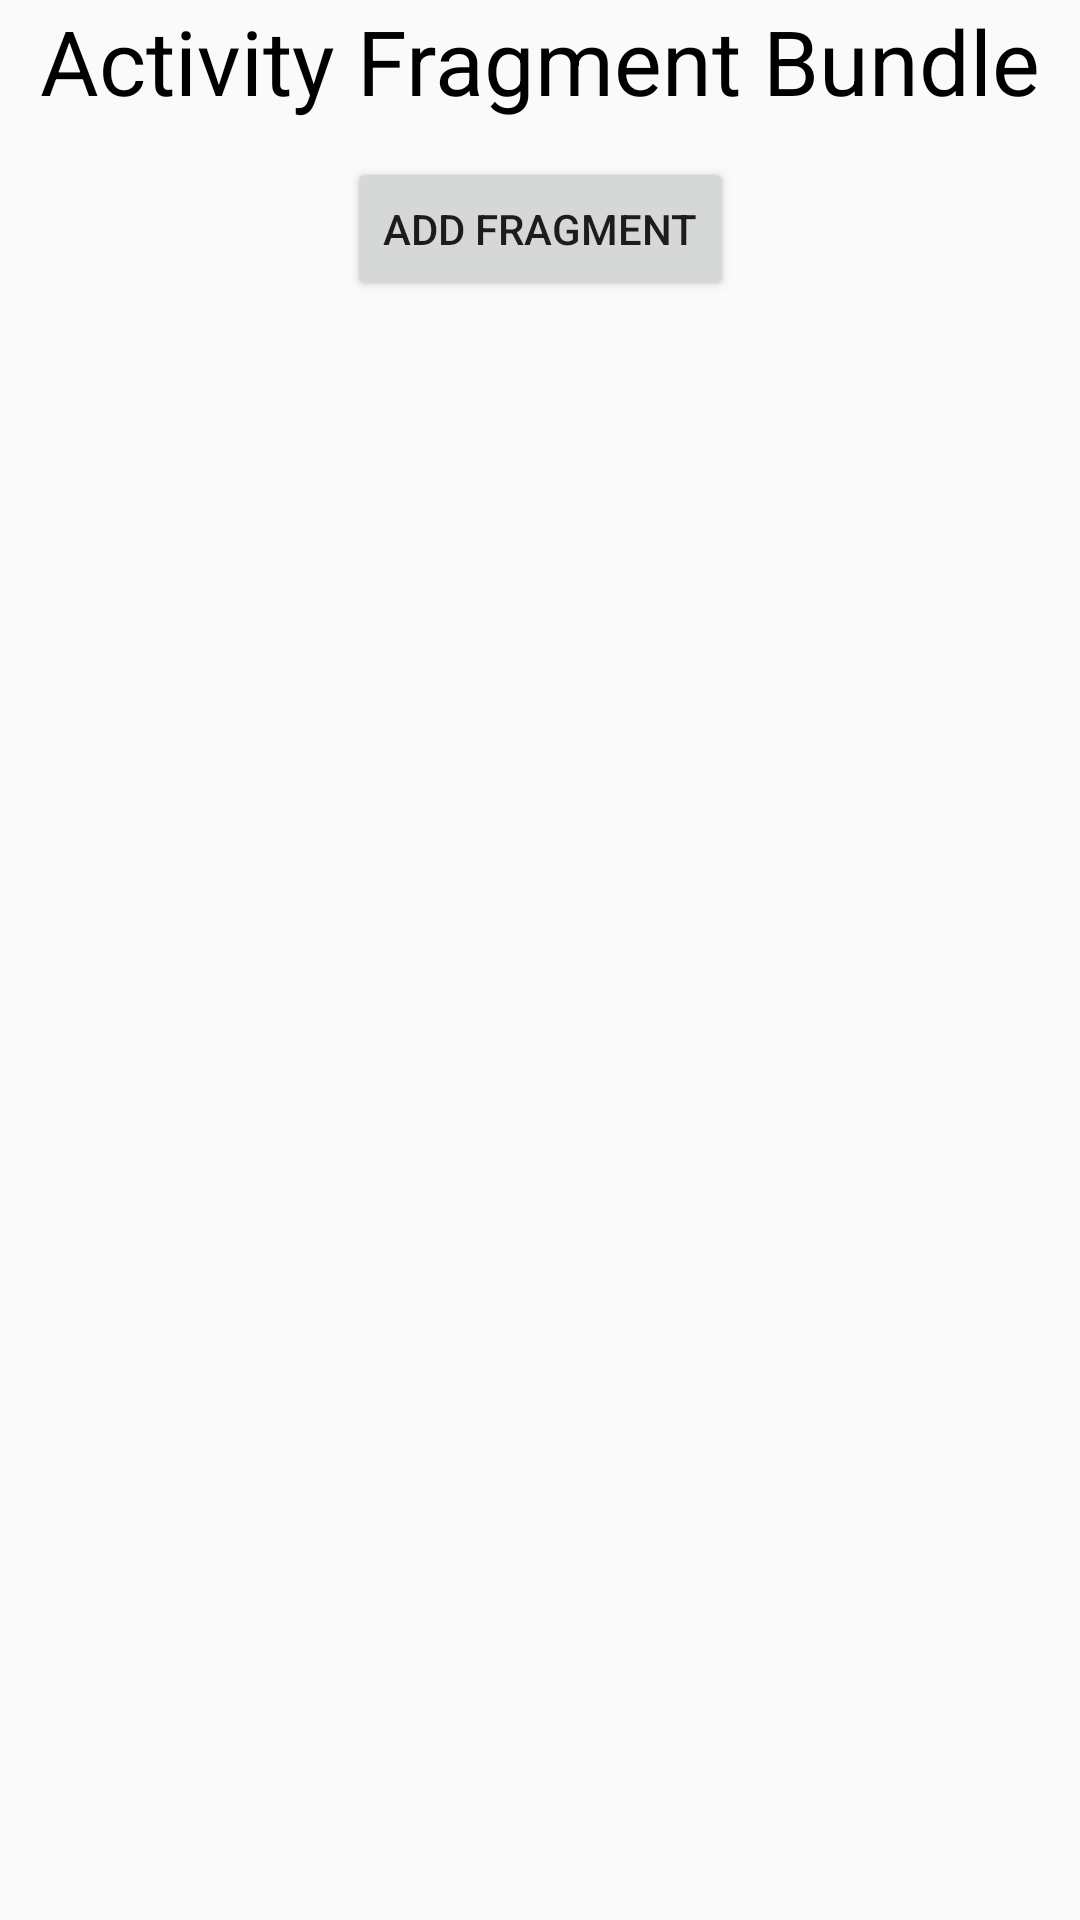

Reconstruct the res/layout file that produces this screen, plus the resources it refers to.
<!-- AndroidManifest.xml: application theme Theme.WEEK24 -->
<!-- res/layout/activity_fragment_bundle.xml -->
<?xml version="1.0" encoding="utf-8"?>
<androidx.constraintlayout.widget.ConstraintLayout xmlns:android="http://schemas.android.com/apk/res/android"
    xmlns:app="http://schemas.android.com/apk/res-auto"
    xmlns:tools="http://schemas.android.com/tools"
    android:layout_width="match_parent"
    android:layout_height="match_parent"
    tools:context=".ActivityFragmentBundle">

    <TextView
        android:id="@+id/tv_main_fragment_bundle"
        android:layout_width="match_parent"
        android:layout_height="wrap_content"
        app:layout_constraintTop_toTopOf="parent"
        android:text="Activity Fragment Bundle"
        android:textColor="@color/black"
        android:textSize="30sp"
        android:gravity="center"/>

    <Button
        android:id="@+id/bt_main_fragment_bundle"
        android:layout_width="wrap_content"
        android:layout_height="wrap_content"
        app:layout_constraintTop_toBottomOf="@id/tv_main_fragment_bundle"
        app:layout_constraintLeft_toLeftOf="parent"
        app:layout_constraintRight_toRightOf="parent"
        android:text="Add fragment"
        android:layout_marginTop="12dp"
        android:onClick="addFragmentBundle"/>

    <FrameLayout
        android:id="@+id/fr_main_fragment_bundle"
        android:layout_width="0dp"
        android:layout_height="0dp"
        app:layout_constraintTop_toBottomOf="@id/bt_main_fragment_bundle"
        app:layout_constraintLeft_toLeftOf="parent"
        app:layout_constraintRight_toRightOf="parent"
        app:layout_constraintBottom_toBottomOf="parent"/>

</androidx.constraintlayout.widget.ConstraintLayout>
<!-- resources referenced by this layout -->
<resources>
  <color name="black">#FF000000</color>
  <style name="Theme.WEEK24" parent="Theme.AppCompat.Light">
          
          <item name="colorPrimary">#CDC4D8</item>
          <item name="colorPrimaryVariant">#5A81F4</item>
          <item name="colorOnPrimary">@color/white</item>
          
          <item name="colorSecondary">@color/teal_200</item>
          <item name="colorSecondaryVariant">@color/teal_700</item>
          <item name="colorOnSecondary">#DD8F8F</item>
          
          <item name="android:statusBarColor" tools:targetApi="l">?attr/colorPrimaryVariant</item>
          
      </style>
  <color name="white">#FFFFFFFF</color>
  <color name="teal_200">#FF03DAC5</color>
  <color name="teal_700">#FF018786</color>
</resources>
